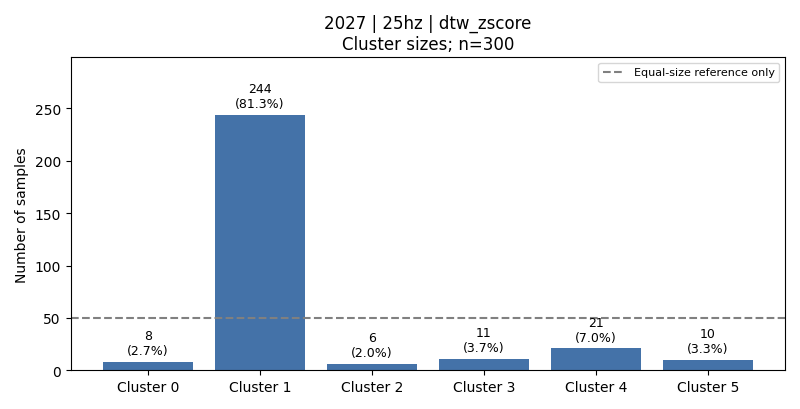

Data behind this chart, as committed beside it:
cluster, count, fraction, dominant_activity, dominant_activity_fraction
0, 8, 0.02667, 4, 0.375
1, 244, 0.8133, 1, 0.2049
2, 6, 0.02, 6, 0.8333
3, 11, 0.03667, 6, 0.8182
4, 21, 0.07, 6, 0.619
5, 10, 0.03333, 4, 0.4
